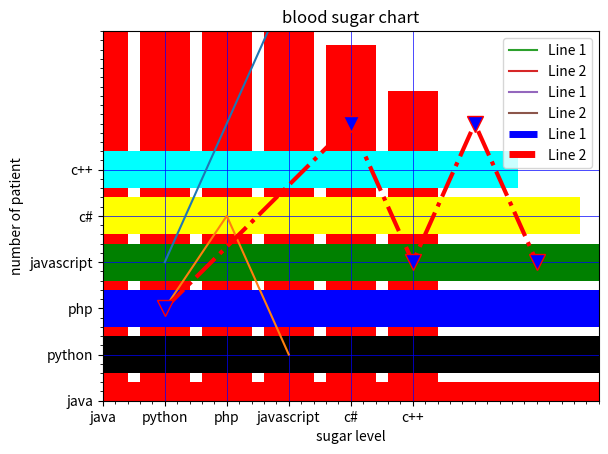
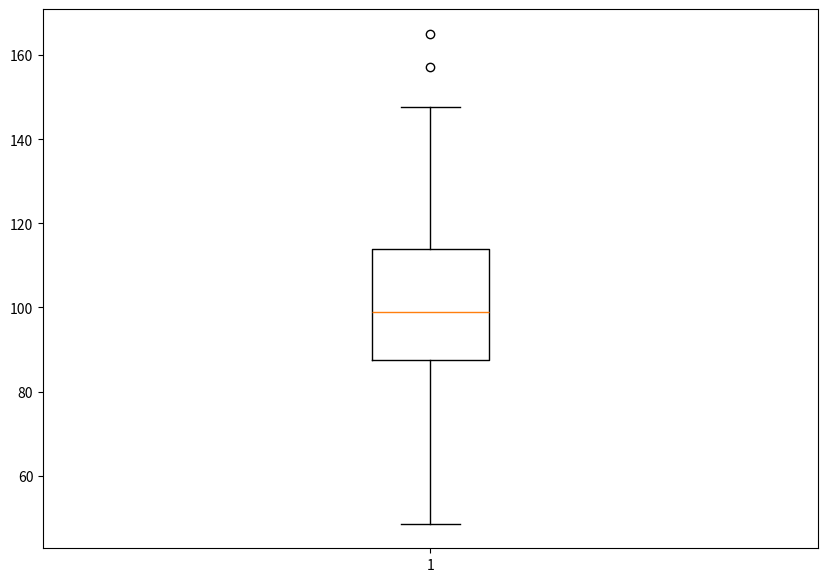
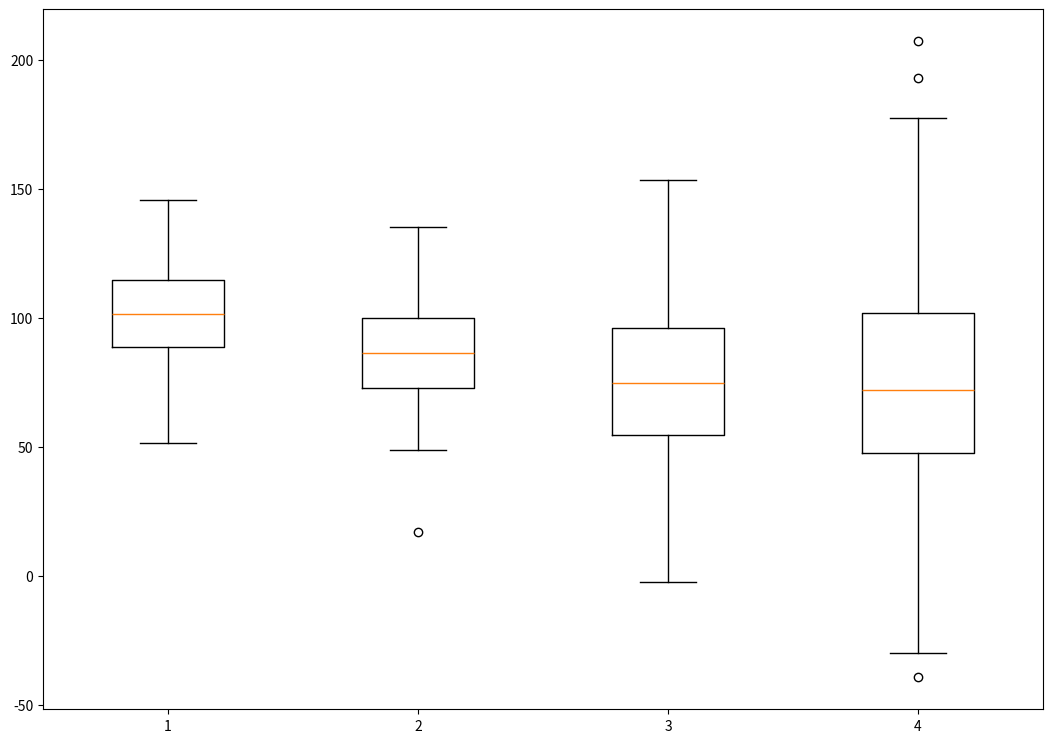

Recreate these plots in Python, in order.
'''                          24/04/24                    '''
'''write a python program to draw a line with suitable 
label in the'''
import matplotlib.pyplot as plt
x=range(1,50)
y=[value*3 for value in x]
print("value of x:")
print(*range(1,50))
'''this is equivalence to i in range(1,50):
                     print(i,end='')'''
print("value of y(thrice of x):")
print(y)                     
#Plot lines and/or markers to the axes
plt.plot(x,y)
#set the x axis label of the current axis
plt.xlabel('x-axis')
#set the y axis label of the current axis
plt.ylabel('y-axis')
#Set a title
plt.title("Draw a line")
#display the figure
plt.show()



import matplotlib.pyplot as plt
#x axis values
x=[1,2,3]
#y axis values
y=[2,4,1]
#Plot lines and/or markers to the axes
plt.plot(x,y)
#set the x axis label of the current axis
plt.xlabel('x-axis')
#set the y axis label of the current axis
plt.ylabel('y-axis')
#Set a title
plt.title("sample graph")
#display the figure
plt.show()

'''write a python program to plot two or more lines on same
plot with suitable legends of each line'''
import matplotlib.pyplot as plt
##line 1 ponts
x1=[10,20,30]
y1=[20,40,10]

##line 2 ponts
x2=[10,20,30]
y2=[40,10,30]

#Plot the line 1 point
plt.plot(x1,y1,label="Line 1")
#Plot the line 2 point
plt.plot(x2,y2,label="Line 2")
#set the x axis label of the current axis
plt.xlabel('x-axis')
#set the y axis label of the current axis
plt.ylabel('y-axis')
#Set a title
plt.title("Two lines")
#Display the figure
plt.show()

'''write a python program to plot two or more lines on same
plot with suitable legends of each line with 
colurs,linewidth,linestyle'''
import matplotlib.pyplot as plt
##line 1 ponts
x1=[10,20,30]
y1=[20,40,10]

##line 2 ponts
x2=[10,20,30]
y2=[40,10,30]

#Plot the line 1 point
plt.plot(x1,y1,label="Line 1")
#Plot the line 2 point
plt.plot(x2,y2,label="Line 2")
#set the x axis label of the current axis
plt.xlabel('x-axis')
#set the y axis label of the current axis
plt.ylabel('y-axis')
#Set a title
plt.title("Two lines")
#display the figure
plt.plot(x1,y1,color='blue',linewidth=5,label="Line 1",linestyle='dashdot')
plt.plot(x2,y2,color='red',linewidth=5,label="Line 2",linestyle='dashed')
#show a legend on the plot
plt.legend()
#Display the figure
plt.show()

'''                          25/04/24                    '''
#introducing marker on graph
import matplotlib.pyplot as plt
#x axis values
x=[1,4,5,6,7]
#y axis values
y=[2,6,3,6,3]
#Plot lines and/or markers to the axes
plt.plot(x,y,color='red',linewidth=3,label="Line 1",
         linestyle='dashdot',marker='v',markerfacecolor='blue',markersize=12)
#set the x limits of the current axis
plt.xlim(1,8)
#set the y limits of the current axis
plt.ylim(1,8)
#naming the x axis
plt.xlabel('x-axis')
#naming the y axis
plt.ylabel('y-axis')
#giving a title to my graph
plt.title("line with marker")
#function to show
plt.show()

'''write a python program to display a bar chart of 
the popularity of programming language'''
import matplotlib.pyplot as plt
x=['java','python','php','javascript','c#','c++']
popularity=[22.2,17.6,8.8,8,7.7,6.7]
x_pos=[i for i,_ in enumerate(x)]
plt.bar(x_pos,popularity,color='red')
#naming the x axis
plt.xlabel('languages')
#naming the y axis
plt.ylabel('popularity')
#giving a title to my graph
plt.title("Popularity of progrm languages\n"+
          "worldwide,oct 2017 compared to a year ago")
plt.xticks(x_pos,x)
#turn on the grid
plt.minorticks_on()
plt.grid(which='major',linestyle='-',linewidth=0.5,color='blue')
#function to show
plt.show()

'''write a python program to display a bar chart
(horizontally) of the popularity of programming language'''
import matplotlib.pyplot as plt
x=['java','python','php','javascript','c#','c++']
popularity=[22.2,17.6,8.8,8,7.7,6.7]
x_pos=[i for i,_ in enumerate(x)]
plt.barh(x_pos,popularity,color='red')
#naming the x axis
plt.xlabel('languages')
#naming the y axis
plt.ylabel('popularity')
#giving a title to my graph
plt.title("Popularity of progrm languages\n"+
          "worldwide,oct 2017 compared to a year ago")
plt.yticks(x_pos,x)
#turn on the grid
plt.minorticks_on()
plt.grid(which='major',linestyle='-',linewidth=0.5,color='blue')
#function to show
plt.show()

'''write a python program to display a bar chart
of the popularity of programming language'''
#use uniform color
import matplotlib.pyplot as plt
x=['java','python','php','javascript','c#','c++']
popularity=[22.2,17.6,8.8,8,7.7,6.7]
x_pos=[i for i,_ in enumerate(x)]
plt.barh(x_pos,popularity,color=['red','black','blue','green','yellow','cyan'])
#naming the x axis
plt.xlabel('languages')
#naming the y axis
plt.ylabel('popularity')
#giving a title to my graph
plt.title("Popularity of progrm languages\n"+
          "worldwide,oct 2017 compared to a year ago")
plt.yticks(x_pos,x)
#turn on the grid
plt.minorticks_on()
plt.grid(which='major',linestyle='-',linewidth=0.5,color='blue')
#function to show
plt.show()


#Histogram
import matplotlib.pyplot as plt
blood_sugar=[113,85,90,150,149,88,93,115,80,77,82,120]
plt.hist(blood_sugar,rwidth=0.8)#by default number of bins set to 10
plt.hist(blood_sugar,rwidth=0.5,bins=4)

'''80-100=normal
100-125=pre diabetic
125 onwards=diabetic'''
plt.xlabel("sugar level")
plt.ylabel("number of patient")
plt.title("blood sugar chart")
plt.hist(blood_sugar,bins=[80,100,125,150],rwidth=0.8,color='green')

#Boxplot
import matplotlib.pyplot as plt
import numpy as np
#create a dataset
np.random.seed()
data=np.random.normal(100,20,200)
fig=plt.figure(figsize=(10,7))
#creating plot
plt.boxplot(data)
#show plot
plt.show()

#creating dataset
data1=np.random.normal(100,20,200)
data2=np.random.normal(90,20,200)
data3=np.random.normal(80,30,200)
data4=np.random.normal(70,40,200)
data=[data1,data2,data3,data4]
fig=plt.figure(figsize=(10,7))
#creating axis instance
ax=fig.add_axes([0,0,1,1])
#creating plot
bp=ax.boxplot(data)
#show plot
plt.show()






